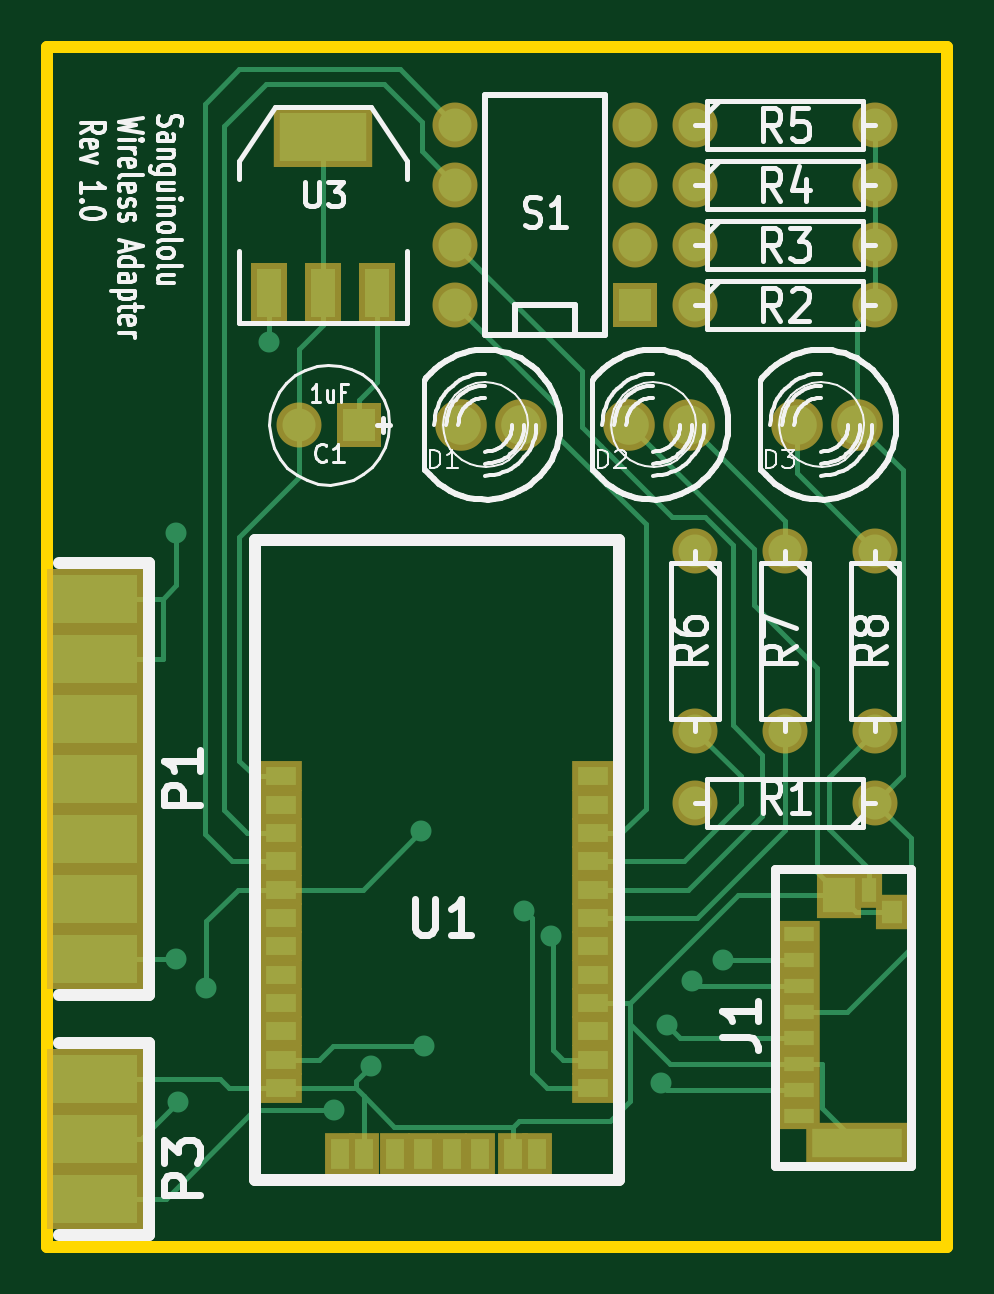
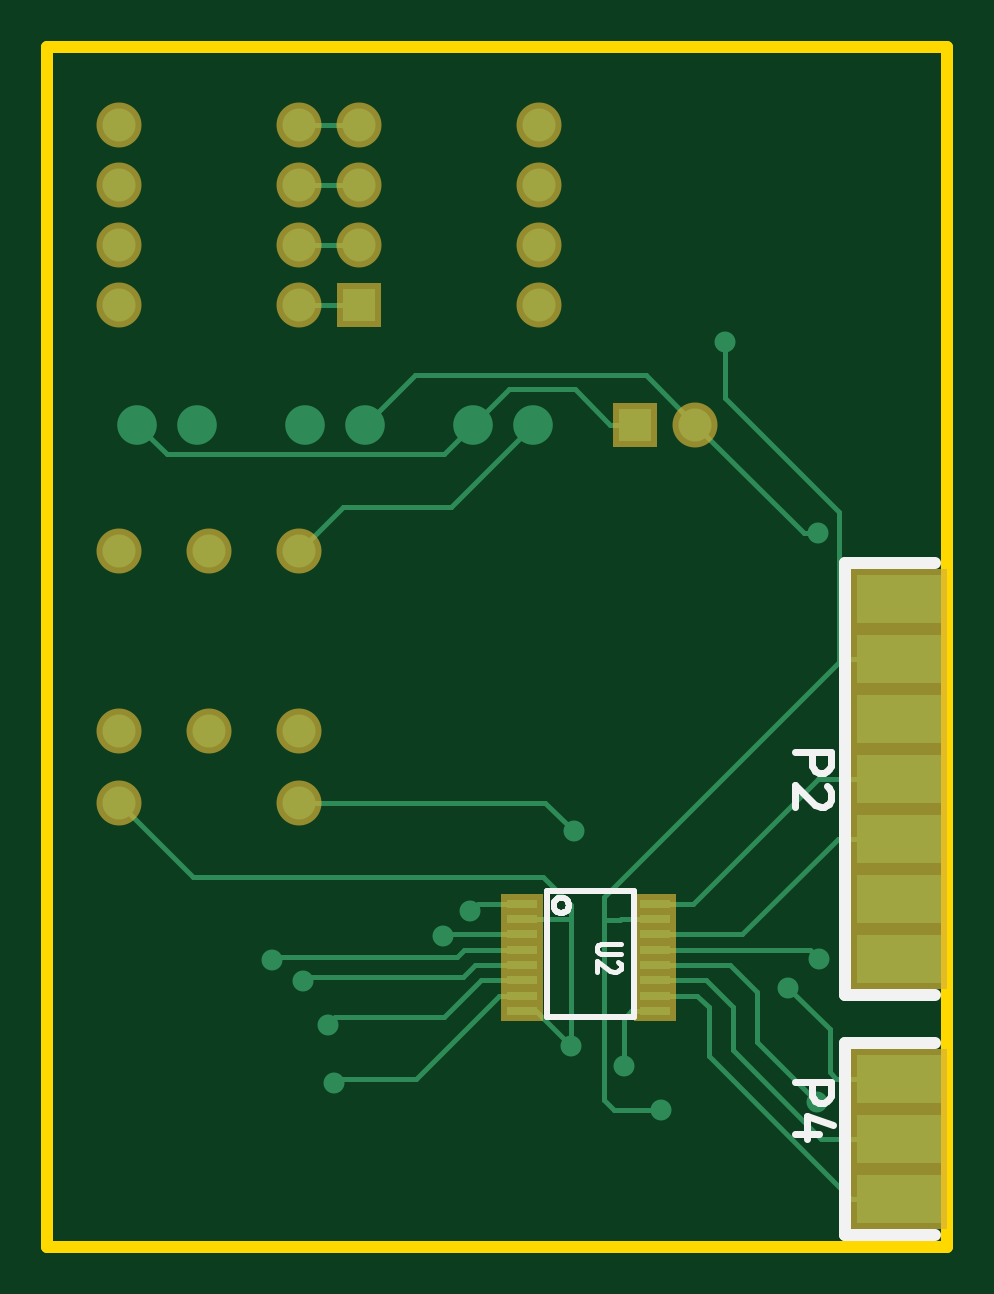
Circuit board: 7 layer files. Board 38.1 x 50.8 mm.
- bottom_copper: swa-Back.gbl (5166 bytes)
- top_copper: swa-Front.gtl (7830 bytes)
- bottom_mask: swa-Mask_Back.gbs (1359 bytes)
- top_mask: swa-Mask_Front.gts (2358 bytes)
- outline: swa-PCB_Edges.gbr (423 bytes)
- bottom_silk: swa-SilkS_Back.gbo (2398 bytes)
- top_silk: swa-SilkS_Front.gto (30618 bytes)

=== bottom_copper: swa-Back.gbl ===
G04 (created by PCBNEW-RS274X (2011-nov-30)-testing) date Fri 09 Dec 2011 12:36:33 PM CST*
G01*
G70*
G90*
%MOIN*%
G04 Gerber Fmt 3.4, Leading zero omitted, Abs format*
%FSLAX34Y34*%
G04 APERTURE LIST*
%ADD10C,0.006000*%
%ADD11C,0.055000*%
%ADD12R,0.050000X0.015000*%
%ADD13C,0.066000*%
%ADD14R,0.055000X0.055000*%
%ADD15R,0.140000X0.080000*%
%ADD16C,0.035000*%
%ADD17C,0.008000*%
G04 APERTURE END LIST*
G54D10*
G54D11*
X10800Y-01300D03*
X13800Y-01300D03*
G54D12*
X07082Y-14284D03*
X07082Y-14540D03*
X07082Y-14796D03*
X07082Y-15052D03*
X07082Y-15308D03*
X07082Y-15564D03*
X07082Y-15820D03*
X07082Y-16076D03*
X04878Y-16076D03*
X04878Y-15820D03*
X04878Y-15564D03*
X04878Y-15308D03*
X04878Y-15052D03*
X04878Y-14796D03*
X04878Y-14540D03*
X04878Y-14284D03*
G54D11*
X10800Y-04300D03*
X13800Y-04300D03*
X13800Y-08400D03*
X13800Y-11400D03*
X12300Y-08400D03*
X12300Y-11400D03*
X10800Y-08400D03*
X10800Y-11400D03*
X10800Y-02300D03*
X13800Y-02300D03*
X10800Y-03300D03*
X13800Y-03300D03*
X13800Y-12600D03*
X10800Y-12600D03*
G54D13*
X13500Y-06300D03*
X12500Y-06300D03*
X10700Y-06300D03*
X09700Y-06300D03*
X07900Y-06300D03*
X06900Y-06300D03*
G54D14*
X09800Y-04300D03*
G54D11*
X09800Y-03300D03*
X09800Y-02300D03*
X09800Y-01300D03*
X06800Y-01300D03*
X06800Y-02300D03*
X06800Y-03300D03*
X06800Y-04300D03*
G54D14*
X05200Y-06300D03*
G54D11*
X04200Y-06300D03*
G54D15*
X00800Y-15200D03*
X00800Y-14200D03*
X00800Y-13200D03*
X00800Y-12200D03*
X00800Y-11200D03*
X00800Y-10200D03*
X00800Y-09200D03*
X00800Y-19200D03*
X00800Y-18200D03*
X00800Y-17200D03*
G54D16*
X06280Y-16650D03*
X04780Y-17730D03*
X03700Y-04930D03*
X11260Y-15220D03*
X02140Y-15200D03*
X10740Y-15570D03*
X02170Y-17590D03*
X10220Y-17280D03*
X02650Y-15690D03*
X06230Y-13080D03*
X07950Y-14410D03*
X10330Y-16310D03*
X08400Y-14830D03*
X02150Y-08110D03*
X05390Y-16990D03*
G54D17*
X05618Y-06300D02*
X06210Y-05708D01*
X07082Y-14540D02*
X06280Y-14540D01*
X12566Y-13834D02*
X06750Y-13834D01*
X05200Y-06300D02*
X05618Y-06300D01*
X13007Y-06793D02*
X13500Y-06300D01*
X06210Y-05708D02*
X07308Y-05708D01*
X06280Y-14540D02*
X06280Y-16650D01*
X08393Y-06793D02*
X13007Y-06793D01*
X07900Y-06300D02*
X08393Y-06793D01*
X07308Y-05708D02*
X07900Y-06300D01*
X06746Y-13834D02*
X06280Y-14300D01*
X06854Y-16076D02*
X06280Y-16650D01*
X13800Y-12600D02*
X12566Y-13834D01*
X06750Y-13834D02*
X06746Y-13834D01*
X07082Y-16076D02*
X06854Y-16076D01*
X06280Y-14300D02*
X06280Y-14540D01*
X01810Y-10260D02*
X05730Y-14180D01*
X01810Y-07750D02*
X01810Y-10200D01*
X05730Y-17560D02*
X05560Y-17730D01*
X05730Y-14560D02*
X05730Y-17560D01*
X05560Y-17730D02*
X04780Y-17730D01*
X05460Y-14560D02*
X05440Y-14540D01*
X03700Y-05860D02*
X01810Y-07750D01*
X05440Y-14540D02*
X04878Y-14540D01*
X05730Y-14180D02*
X05730Y-14560D01*
X01810Y-10200D02*
X01810Y-10260D01*
X05730Y-14560D02*
X05460Y-14560D01*
X00800Y-10200D02*
X01810Y-10200D01*
X03700Y-04930D02*
X03700Y-05860D01*
X11220Y-15180D02*
X11260Y-15220D01*
X08052Y-15052D02*
X08180Y-15180D01*
X07082Y-15052D02*
X08052Y-15052D01*
X08180Y-15180D02*
X11220Y-15180D01*
X02288Y-15052D02*
X02140Y-15200D01*
X04878Y-15052D02*
X02288Y-15052D01*
X02288Y-15052D02*
X02140Y-15200D01*
X07878Y-15308D02*
X08070Y-15500D01*
X07082Y-15308D02*
X07878Y-15308D01*
X10670Y-15500D02*
X10740Y-15570D01*
X08070Y-15500D02*
X10670Y-15500D01*
X02170Y-17590D02*
X03170Y-16590D01*
X03170Y-16590D02*
X03170Y-15760D01*
X03622Y-15308D02*
X04878Y-15308D01*
X03170Y-15760D02*
X03622Y-15308D01*
X07082Y-15820D02*
X07470Y-15820D01*
X10150Y-17210D02*
X10220Y-17280D01*
X08860Y-17210D02*
X10150Y-17210D01*
X07470Y-15820D02*
X08860Y-17210D01*
X04170Y-15820D02*
X04878Y-15820D01*
X03980Y-16820D02*
X03980Y-16010D01*
X00800Y-19200D02*
X01600Y-19200D01*
X01600Y-19200D02*
X03980Y-16820D01*
X03980Y-16010D02*
X04170Y-15820D01*
X01850Y-17200D02*
X00800Y-17200D01*
X06230Y-13080D02*
X06710Y-12600D01*
X02650Y-15690D02*
X01960Y-16380D01*
X01960Y-17090D02*
X01850Y-17200D01*
X10800Y-12600D02*
X06710Y-12600D01*
X01960Y-16380D02*
X01960Y-17090D01*
X07824Y-14284D02*
X07082Y-14284D01*
X07950Y-14410D02*
X07824Y-14284D01*
X02150Y-12200D02*
X04234Y-14284D01*
X00800Y-12200D02*
X02150Y-12200D01*
X04234Y-14284D02*
X04878Y-14284D01*
X07082Y-15564D02*
X07774Y-15564D01*
X08390Y-16180D02*
X10200Y-16180D01*
X07774Y-15564D02*
X08390Y-16180D01*
X10200Y-16180D02*
X10330Y-16310D01*
X03580Y-16720D02*
X03580Y-16000D01*
X02100Y-18200D02*
X03580Y-16720D01*
X04016Y-15564D02*
X04878Y-15564D01*
X04016Y-15564D02*
X03580Y-16000D01*
X00800Y-18200D02*
X02100Y-18200D01*
X07082Y-14796D02*
X08366Y-14796D01*
X08366Y-14796D02*
X08400Y-14830D01*
X00800Y-13200D02*
X01830Y-13200D01*
X03426Y-14796D02*
X04878Y-14796D01*
X01830Y-13200D02*
X03426Y-14796D01*
X05266Y-16076D02*
X05390Y-16200D01*
X05266Y-16076D02*
X04878Y-16076D01*
X08871Y-05471D02*
X09700Y-06300D01*
X05390Y-16200D02*
X05390Y-16990D01*
X02390Y-08110D02*
X04200Y-06300D01*
X08871Y-05471D02*
X05029Y-05471D01*
X02150Y-08110D02*
X02390Y-08110D01*
X04200Y-06300D02*
X05029Y-05471D01*
X08270Y-07670D02*
X10070Y-07670D01*
X06900Y-06300D02*
X08270Y-07670D01*
X10070Y-07670D02*
X10800Y-08400D01*
X09800Y-02300D02*
X10800Y-02300D01*
X09800Y-01300D02*
X10800Y-01300D01*
X09800Y-03300D02*
X10800Y-03300D01*
X09800Y-04300D02*
X10800Y-04300D01*
M02*

=== top_copper: swa-Front.gtl (7830 bytes, source omitted) ===
=== bottom_mask: swa-Mask_Back.gbs ===
G04 (created by PCBNEW-RS274X (2011-nov-30)-testing) date Fri 09 Dec 2011 12:36:33 PM CST*
G01*
G70*
G90*
%MOIN*%
G04 Gerber Fmt 3.4, Leading zero omitted, Abs format*
%FSLAX34Y34*%
G04 APERTURE LIST*
%ADD10C,0.006000*%
%ADD11C,0.075000*%
%ADD12R,0.070000X0.035000*%
%ADD13R,0.075000X0.075000*%
%ADD14R,0.160000X0.100000*%
G04 APERTURE END LIST*
G54D10*
G54D11*
X10800Y-01300D03*
X13800Y-01300D03*
G54D12*
X07082Y-14284D03*
X07082Y-14540D03*
X07082Y-14796D03*
X07082Y-15052D03*
X07082Y-15308D03*
X07082Y-15564D03*
X07082Y-15820D03*
X07082Y-16076D03*
X04878Y-16076D03*
X04878Y-15820D03*
X04878Y-15564D03*
X04878Y-15308D03*
X04878Y-15052D03*
X04878Y-14796D03*
X04878Y-14540D03*
X04878Y-14284D03*
G54D11*
X10800Y-04300D03*
X13800Y-04300D03*
X13800Y-08400D03*
X13800Y-11400D03*
X12300Y-08400D03*
X12300Y-11400D03*
X10800Y-08400D03*
X10800Y-11400D03*
X10800Y-02300D03*
X13800Y-02300D03*
X10800Y-03300D03*
X13800Y-03300D03*
X13800Y-12600D03*
X10800Y-12600D03*
G54D13*
X09800Y-04300D03*
G54D11*
X09800Y-03300D03*
X09800Y-02300D03*
X09800Y-01300D03*
X06800Y-01300D03*
X06800Y-02300D03*
X06800Y-03300D03*
X06800Y-04300D03*
G54D13*
X05200Y-06300D03*
G54D11*
X04200Y-06300D03*
G54D14*
X00800Y-15200D03*
X00800Y-14200D03*
X00800Y-13200D03*
X00800Y-12200D03*
X00800Y-11200D03*
X00800Y-10200D03*
X00800Y-09200D03*
X00800Y-19200D03*
X00800Y-18200D03*
X00800Y-17200D03*
M02*

=== top_mask: swa-Mask_Front.gts ===
G04 (created by PCBNEW-RS274X (2011-nov-30)-testing) date Fri 09 Dec 2011 12:36:33 PM CST*
G01*
G70*
G90*
%MOIN*%
G04 Gerber Fmt 3.4, Leading zero omitted, Abs format*
%FSLAX34Y34*%
G04 APERTURE LIST*
%ADD10C,0.006000*%
%ADD11C,0.075000*%
%ADD12R,0.164000X0.100000*%
%ADD13R,0.060000X0.100000*%
%ADD14C,0.086000*%
%ADD15R,0.075000X0.075000*%
%ADD16R,0.071200X0.051500*%
%ADD17R,0.051500X0.071200*%
%ADD18R,0.160000X0.100000*%
%ADD19R,0.069200X0.043600*%
%ADD20R,0.169200X0.067200*%
%ADD21R,0.075100X0.077100*%
%ADD22R,0.043600X0.059400*%
%ADD23R,0.053500X0.057400*%
G04 APERTURE END LIST*
G54D10*
G54D11*
X10800Y-01300D03*
X13800Y-01300D03*
G54D12*
X04600Y-01500D03*
G54D13*
X04600Y-04100D03*
X05500Y-04100D03*
X03700Y-04100D03*
G54D11*
X10800Y-04300D03*
X13800Y-04300D03*
X13800Y-08400D03*
X13800Y-11400D03*
X12300Y-08400D03*
X12300Y-11400D03*
X10800Y-08400D03*
X10800Y-11400D03*
X10800Y-02300D03*
X13800Y-02300D03*
X10800Y-03300D03*
X13800Y-03300D03*
X13800Y-12600D03*
X10800Y-12600D03*
G54D14*
X13500Y-06300D03*
X12500Y-06300D03*
X10700Y-06300D03*
X09700Y-06300D03*
X07900Y-06300D03*
X06900Y-06300D03*
G54D15*
X09800Y-04300D03*
G54D11*
X09800Y-03300D03*
X09800Y-02300D03*
X09800Y-01300D03*
X06800Y-01300D03*
X06800Y-02300D03*
X06800Y-03300D03*
X06800Y-04300D03*
G54D15*
X05200Y-06300D03*
G54D11*
X04200Y-06300D03*
G54D16*
X03900Y-12160D03*
X03900Y-12632D03*
X03900Y-13105D03*
X03900Y-13577D03*
X03900Y-14050D03*
X03900Y-14522D03*
X03900Y-14995D03*
X03900Y-15467D03*
X03900Y-15940D03*
X03900Y-16412D03*
X03900Y-16884D03*
X03900Y-17357D03*
X09097Y-17357D03*
X09097Y-16884D03*
X09097Y-16412D03*
X09097Y-15940D03*
X09097Y-15467D03*
X09097Y-14995D03*
X09097Y-14522D03*
X09097Y-14050D03*
X09097Y-13577D03*
X09097Y-13105D03*
X09097Y-12632D03*
X09097Y-12160D03*
G54D17*
X08152Y-18459D03*
X07758Y-18459D03*
X07207Y-18459D03*
X06735Y-18459D03*
X06262Y-18459D03*
X05790Y-18459D03*
X05278Y-18459D03*
X04884Y-18459D03*
G54D18*
X00800Y-09200D03*
X00800Y-10200D03*
X00800Y-11200D03*
X00800Y-12200D03*
X00800Y-13200D03*
X00800Y-14200D03*
X00800Y-15200D03*
X00800Y-17200D03*
X00800Y-18200D03*
X00800Y-19200D03*
G54D19*
X12522Y-14784D03*
X12522Y-15217D03*
X12522Y-15650D03*
X12522Y-16083D03*
X12522Y-16517D03*
X12522Y-16950D03*
X12522Y-17383D03*
X12522Y-17816D03*
G54D20*
X13498Y-18269D03*
G54D21*
X13201Y-14144D03*
G54D22*
X13693Y-14056D03*
G54D23*
X14077Y-14420D03*
M02*

=== outline: swa-PCB_Edges.gbr ===
G04 (created by PCBNEW-RS274X (2011-nov-30)-testing) date Fri 09 Dec 2011 12:36:33 PM CST*
G01*
G70*
G90*
%MOIN*%
G04 Gerber Fmt 3.4, Leading zero omitted, Abs format*
%FSLAX34Y34*%
G04 APERTURE LIST*
%ADD10C,0.006000*%
%ADD11C,0.020000*%
G04 APERTURE END LIST*
G54D10*
G54D11*
X00000Y-20000D02*
X00000Y00000D01*
X00000Y00000D02*
X15000Y00000D01*
X15000Y-20000D02*
X00000Y-20000D01*
X15000Y00000D02*
X15000Y-20000D01*
M02*

=== bottom_silk: swa-SilkS_Back.gbo ===
G04 (created by PCBNEW-RS274X (2011-nov-30)-testing) date Fri 09 Dec 2011 12:36:33 PM CST*
G01*
G70*
G90*
%MOIN*%
G04 Gerber Fmt 3.4, Leading zero omitted, Abs format*
%FSLAX34Y34*%
G04 APERTURE LIST*
%ADD10C,0.006000*%
%ADD11C,0.010000*%
%ADD12C,0.020000*%
%ADD13C,0.007500*%
%ADD14C,0.012000*%
G04 APERTURE END LIST*
G54D10*
G54D11*
X05230Y-14080D02*
X05230Y-16180D01*
X05230Y-16180D02*
X06680Y-16180D01*
X06680Y-16180D02*
X06680Y-14080D01*
X06680Y-14080D02*
X05230Y-14080D01*
X06564Y-14313D02*
X06561Y-14337D01*
X06554Y-14361D01*
X06542Y-14383D01*
X06526Y-14403D01*
X06507Y-14419D01*
X06485Y-14430D01*
X06461Y-14438D01*
X06436Y-14440D01*
X06413Y-14438D01*
X06389Y-14431D01*
X06366Y-14420D01*
X06347Y-14404D01*
X06331Y-14385D01*
X06319Y-14363D01*
X06311Y-14339D01*
X06309Y-14314D01*
X06311Y-14290D01*
X06317Y-14266D01*
X06329Y-14244D01*
X06344Y-14225D01*
X06363Y-14208D01*
X06385Y-14196D01*
X06409Y-14188D01*
X06434Y-14186D01*
X06458Y-14187D01*
X06482Y-14194D01*
X06504Y-14205D01*
X06524Y-14221D01*
X06540Y-14240D01*
X06552Y-14261D01*
X06560Y-14285D01*
X06563Y-14310D01*
X06564Y-14313D01*
G54D12*
X00200Y-15800D02*
X01700Y-15800D01*
X01700Y-15800D02*
X01700Y-08600D01*
X01700Y-08600D02*
X00200Y-08600D01*
X00200Y-19800D02*
X01700Y-19800D01*
X01700Y-19800D02*
X01700Y-16600D01*
X01700Y-16600D02*
X00200Y-16600D01*
G54D13*
X05447Y-14951D02*
X05771Y-14951D01*
X05809Y-14966D01*
X05828Y-14980D01*
X05847Y-15009D01*
X05847Y-15066D01*
X05828Y-15094D01*
X05809Y-15109D01*
X05771Y-15123D01*
X05447Y-15123D01*
X05485Y-15251D02*
X05466Y-15265D01*
X05447Y-15294D01*
X05447Y-15365D01*
X05466Y-15394D01*
X05485Y-15408D01*
X05523Y-15423D01*
X05561Y-15423D01*
X05618Y-15408D01*
X05847Y-15237D01*
X05847Y-15423D01*
G54D14*
X02543Y-11758D02*
X01943Y-11758D01*
X01943Y-11986D01*
X01971Y-12044D01*
X02000Y-12072D01*
X02057Y-12101D01*
X02143Y-12101D01*
X02200Y-12072D01*
X02229Y-12044D01*
X02257Y-11986D01*
X02257Y-11758D01*
X02000Y-12329D02*
X01971Y-12358D01*
X01943Y-12415D01*
X01943Y-12558D01*
X01971Y-12615D01*
X02000Y-12644D01*
X02057Y-12672D01*
X02114Y-12672D01*
X02200Y-12644D01*
X02543Y-12301D01*
X02543Y-12672D01*
X02543Y-17258D02*
X01943Y-17258D01*
X01943Y-17486D01*
X01971Y-17544D01*
X02000Y-17572D01*
X02057Y-17601D01*
X02143Y-17601D01*
X02200Y-17572D01*
X02229Y-17544D01*
X02257Y-17486D01*
X02257Y-17258D01*
X02143Y-18115D02*
X02543Y-18115D01*
X01914Y-17972D02*
X02343Y-17829D01*
X02343Y-18201D01*
M02*

=== top_silk: swa-SilkS_Front.gto (30618 bytes, source omitted) ===
